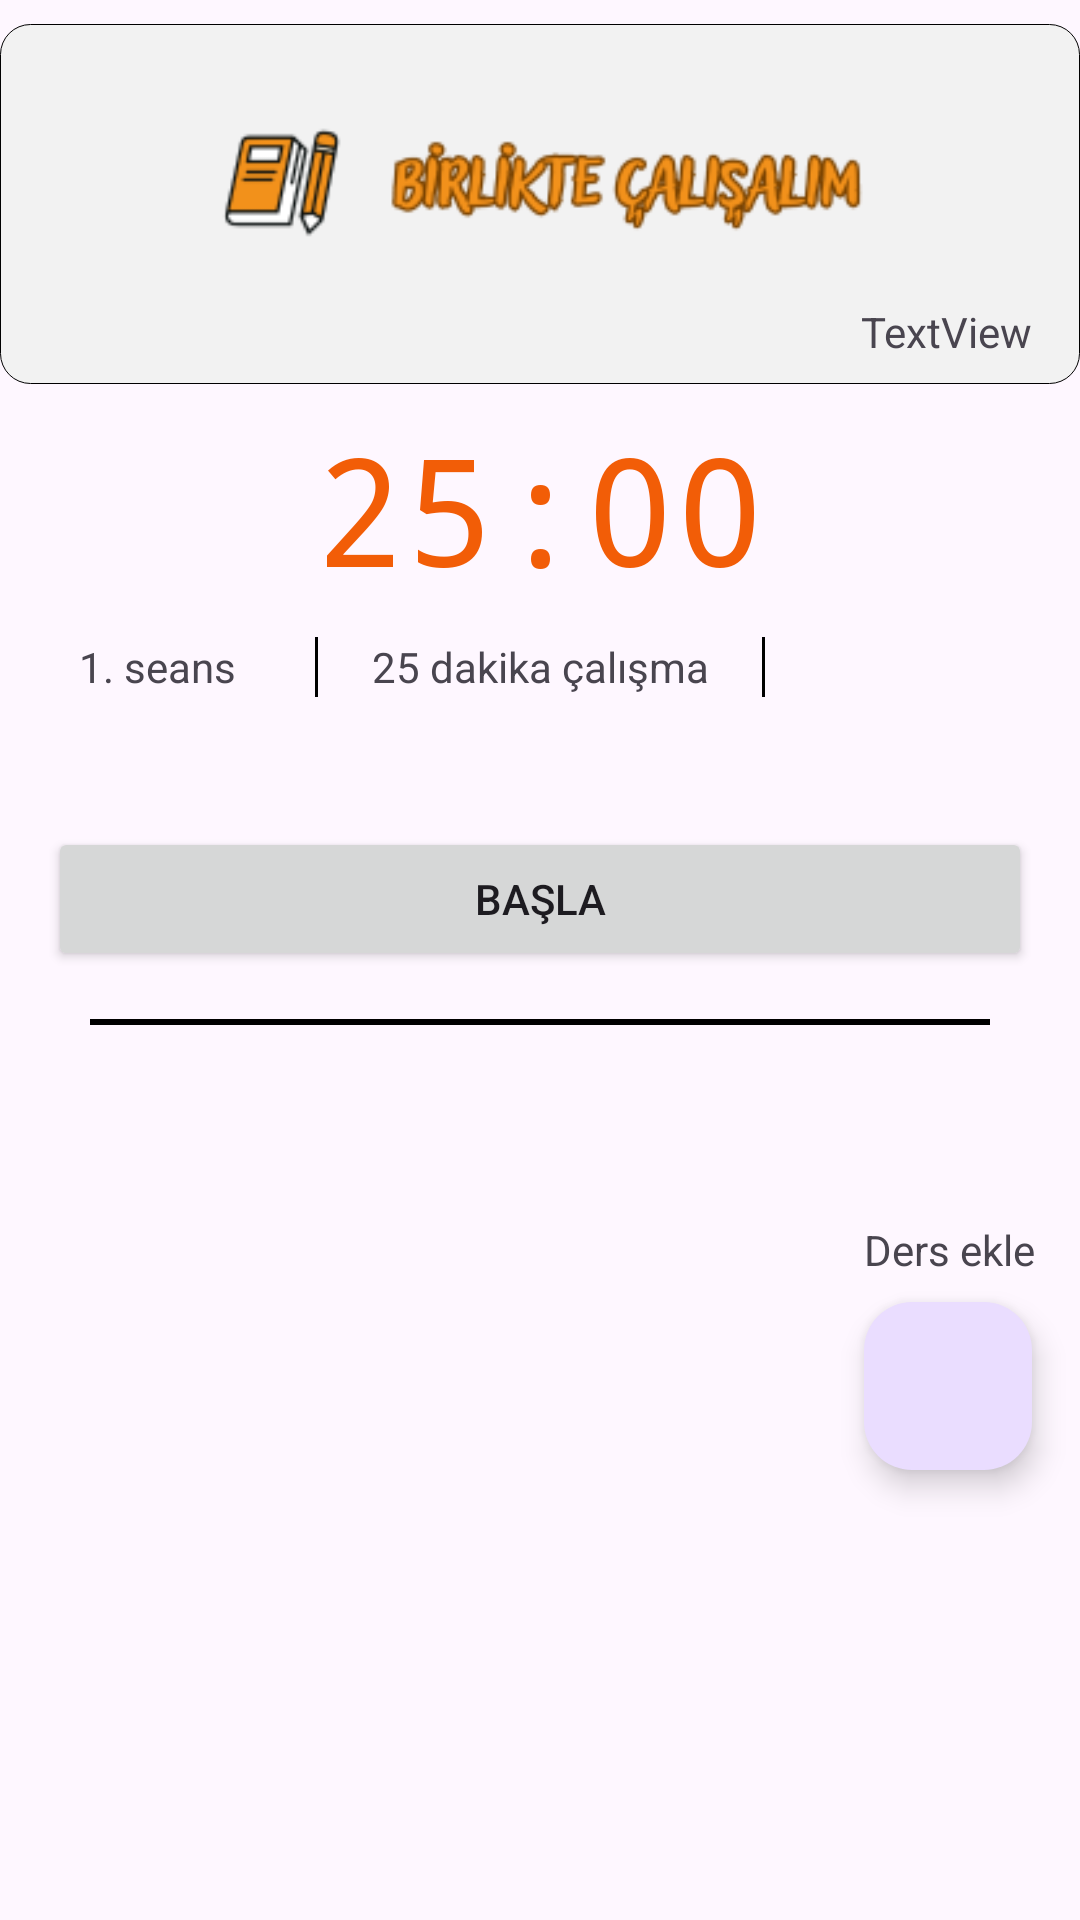

Android layout source for this screen:
<!-- AndroidManifest.xml: application theme Theme.BetaProje -->
<!-- res/layout/fragment_ortaokul_pomodoro.xml -->
<?xml version="1.0" encoding="utf-8"?>
<androidx.constraintlayout.widget.ConstraintLayout xmlns:android="http://schemas.android.com/apk/res/android"
    xmlns:app="http://schemas.android.com/apk/res-auto"
    xmlns:tools="http://schemas.android.com/tools"
    android:layout_width="match_parent"
    android:layout_height="match_parent"
    tools:context=".fragment.ortaokul.OrtaokulPomodoroFragment">


    <TextView
        android:id="@+id/pomodoroSaat"
        android:layout_width="wrap_content"
        android:layout_height="wrap_content"
        android:layout_marginTop="8dp"
        android:fontFamily="monospace"
        android:text="25:00"
        android:textColor="#F25D07"
        android:textSize="50sp"
        app:layout_constraintEnd_toEndOf="parent"
        app:layout_constraintStart_toStartOf="parent"
        app:layout_constraintTop_toBottomOf="@+id/toolbar4" />

    <View
        android:id="@+id/view2"
        android:layout_width="1dp"
        android:layout_height="20dp"
        android:background="@color/black"
        app:layout_constraintBottom_toBottomOf="@+id/pomodoroSeansTextView"
        app:layout_constraintStart_toStartOf="@+id/pomodoroSaat"
        app:layout_constraintTop_toTopOf="@+id/pomodoroSeansTextView"></View>

    <View
        android:id="@+id/view3"
        android:layout_width="1dp"
        android:layout_height="20dp"
        android:background="@color/black"
        app:layout_constraintBottom_toBottomOf="@+id/pomodoroYontemTextView"
        app:layout_constraintEnd_toEndOf="@+id/pomodoroSaat"
        app:layout_constraintTop_toTopOf="@+id/pomodoroYontemTextView"></View>

    <Button
        android:id="@+id/pomodoroBaslaBtn"
        android:layout_width="match_parent"
        android:layout_height="wrap_content"
        android:layout_marginStart="16dp"
        android:layout_marginTop="73dp"
        android:layout_marginEnd="16dp"
        android:text="Başla"
        app:layout_constraintEnd_toEndOf="parent"
        app:layout_constraintHorizontal_bias="0.498"
        app:layout_constraintStart_toStartOf="parent"
        app:layout_constraintTop_toBottomOf="@+id/pomodoroSaat" />

    <View
        android:id="@+id/view"
        android:layout_width="300dp"
        android:layout_height="2dp"
        android:layout_marginTop="16dp"
        android:background="@color/black"
        app:layout_constraintEnd_toEndOf="@+id/pomodoroBaslaBtn"
        app:layout_constraintStart_toStartOf="@+id/pomodoroBaslaBtn"
        app:layout_constraintTop_toBottomOf="@+id/pomodoroBaslaBtn">

    </View>


    <androidx.appcompat.widget.Toolbar
        android:id="@+id/toolbar4"
        android:layout_width="match_parent"
        android:layout_height="120dp"
        android:layout_marginTop="8dp"
        android:background="@drawable/toolbar"
        android:minHeight="?attr/actionBarSize"
        android:theme="?attr/actionBarTheme"
        app:layout_constraintEnd_toEndOf="parent"
        app:layout_constraintHorizontal_bias="1.0"
        app:layout_constraintStart_toStartOf="parent"
        app:layout_constraintTop_toTopOf="parent" />

    <ImageView
        android:id="@+id/imageView13"
        android:layout_width="match_parent"
        android:layout_height="110dp"
        android:layout_marginTop="24dp"
        android:src="@drawable/pomodoro_yazi"
        app:layout_constraintEnd_toEndOf="parent"
        app:layout_constraintHorizontal_bias="0.0"
        app:layout_constraintStart_toStartOf="parent"
        app:layout_constraintTop_toTopOf="parent" />

    <androidx.recyclerview.widget.RecyclerView
        android:id="@+id/pomodoroRv"
        android:layout_width="match_parent"
        android:layout_height="0dp"
        app:layout_constraintBottom_toBottomOf="parent"
        app:layout_constraintEnd_toEndOf="parent"
        app:layout_constraintStart_toStartOf="parent"
        app:layout_constraintTop_toBottomOf="@+id/view" />

    <com.google.android.material.floatingactionbutton.FloatingActionButton
        android:id="@+id/pomodoroDersEkle"
        android:layout_width="wrap_content"
        android:layout_height="0dp"
        android:layout_marginEnd="16dp"
        android:layout_marginBottom="150dp"
        android:clickable="true"
        android:src="@drawable/add"
        app:layout_constraintBottom_toBottomOf="parent"
        app:layout_constraintEnd_toEndOf="parent" />

    <TextView
        android:id="@+id/textView5"
        android:layout_width="wrap_content"
        android:layout_height="wrap_content"
        android:layout_marginBottom="8dp"
        android:text="Ders ekle"
        app:layout_constraintBottom_toTopOf="@+id/pomodoroDersEkle"
        app:layout_constraintEnd_toEndOf="@+id/pomodoroDersEkle"
        app:layout_constraintHorizontal_bias="0.0"
        app:layout_constraintStart_toStartOf="@+id/pomodoroDersEkle" />

    <TextView
        android:id="@+id/pomodoroSeansTextView"
        android:layout_width="wrap_content"
        android:layout_height="wrap_content"
        android:layout_marginTop="10dp"
        android:text="1. seans"
        app:layout_constraintEnd_toStartOf="@+id/view2"
        app:layout_constraintStart_toStartOf="parent"
        app:layout_constraintTop_toBottomOf="@+id/pomodoroSaat" />

    <TextView
        android:id="@+id/pomodoroDurumTextView"
        android:layout_width="wrap_content"
        android:layout_height="wrap_content"
        android:layout_marginTop="10dp"
        android:text="25 dakika çalışma"
        app:layout_constraintEnd_toEndOf="@+id/pomodoroSaat"
        app:layout_constraintStart_toStartOf="@+id/pomodoroSaat"
        app:layout_constraintTop_toBottomOf="@+id/pomodoroSaat" />

    <TextView
        android:id="@+id/pomodoroYontemTextView"
        android:layout_width="wrap_content"
        android:layout_height="wrap_content"
        android:layout_marginTop="10dp"
        app:layout_constraintEnd_toEndOf="parent"
        app:layout_constraintStart_toEndOf="@+id/view3"
        app:layout_constraintTop_toBottomOf="@+id/pomodoroSaat" />

    <TextView
        android:id="@+id/pomodoroTarihTextView"
        android:layout_width="wrap_content"
        android:layout_height="wrap_content"
        android:layout_marginEnd="16dp"
        android:layout_marginBottom="8dp"
        android:text="TextView"
        app:layout_constraintBottom_toBottomOf="@+id/toolbar4"
        app:layout_constraintEnd_toEndOf="@+id/toolbar4" />

</androidx.constraintlayout.widget.ConstraintLayout>
<!-- resources referenced by this layout -->
<resources>
  <!-- drawable pomodoro_yazi: png bitmap (drawable, 13236 bytes) -->
  <!-- drawable toolbar (drawable) -->
  <?xml version="1.0" encoding="utf-8"?>
  <shape
      android:opticalInsetBottom="@android:dimen/app_icon_size"
      xmlns:android="http://schemas.android.com/apk/res/android">
  
      <stroke android:width="0.2dp" android:color="@color/black">
  
      </stroke>
      <size android:width="200dp" android:height="80dp">
  
      </size>
      <corners android:radius="10dp">
  
      </corners>
      <solid android:color="#F2F2F2">
  
      </solid>
  
  
  
  </shape>
  <style name="Theme.BetaProje" parent="Base.Theme.BetaProje" />
  <style name="Base.Theme.BetaProje" parent="Theme.Material3.DayNight.NoActionBar">
          
          
      </style>
  <!-- not gathered from this repository: default colours our renderer supplied (Android Studio template values) -->
  <color name="black">#FF000000</color>
</resources>
